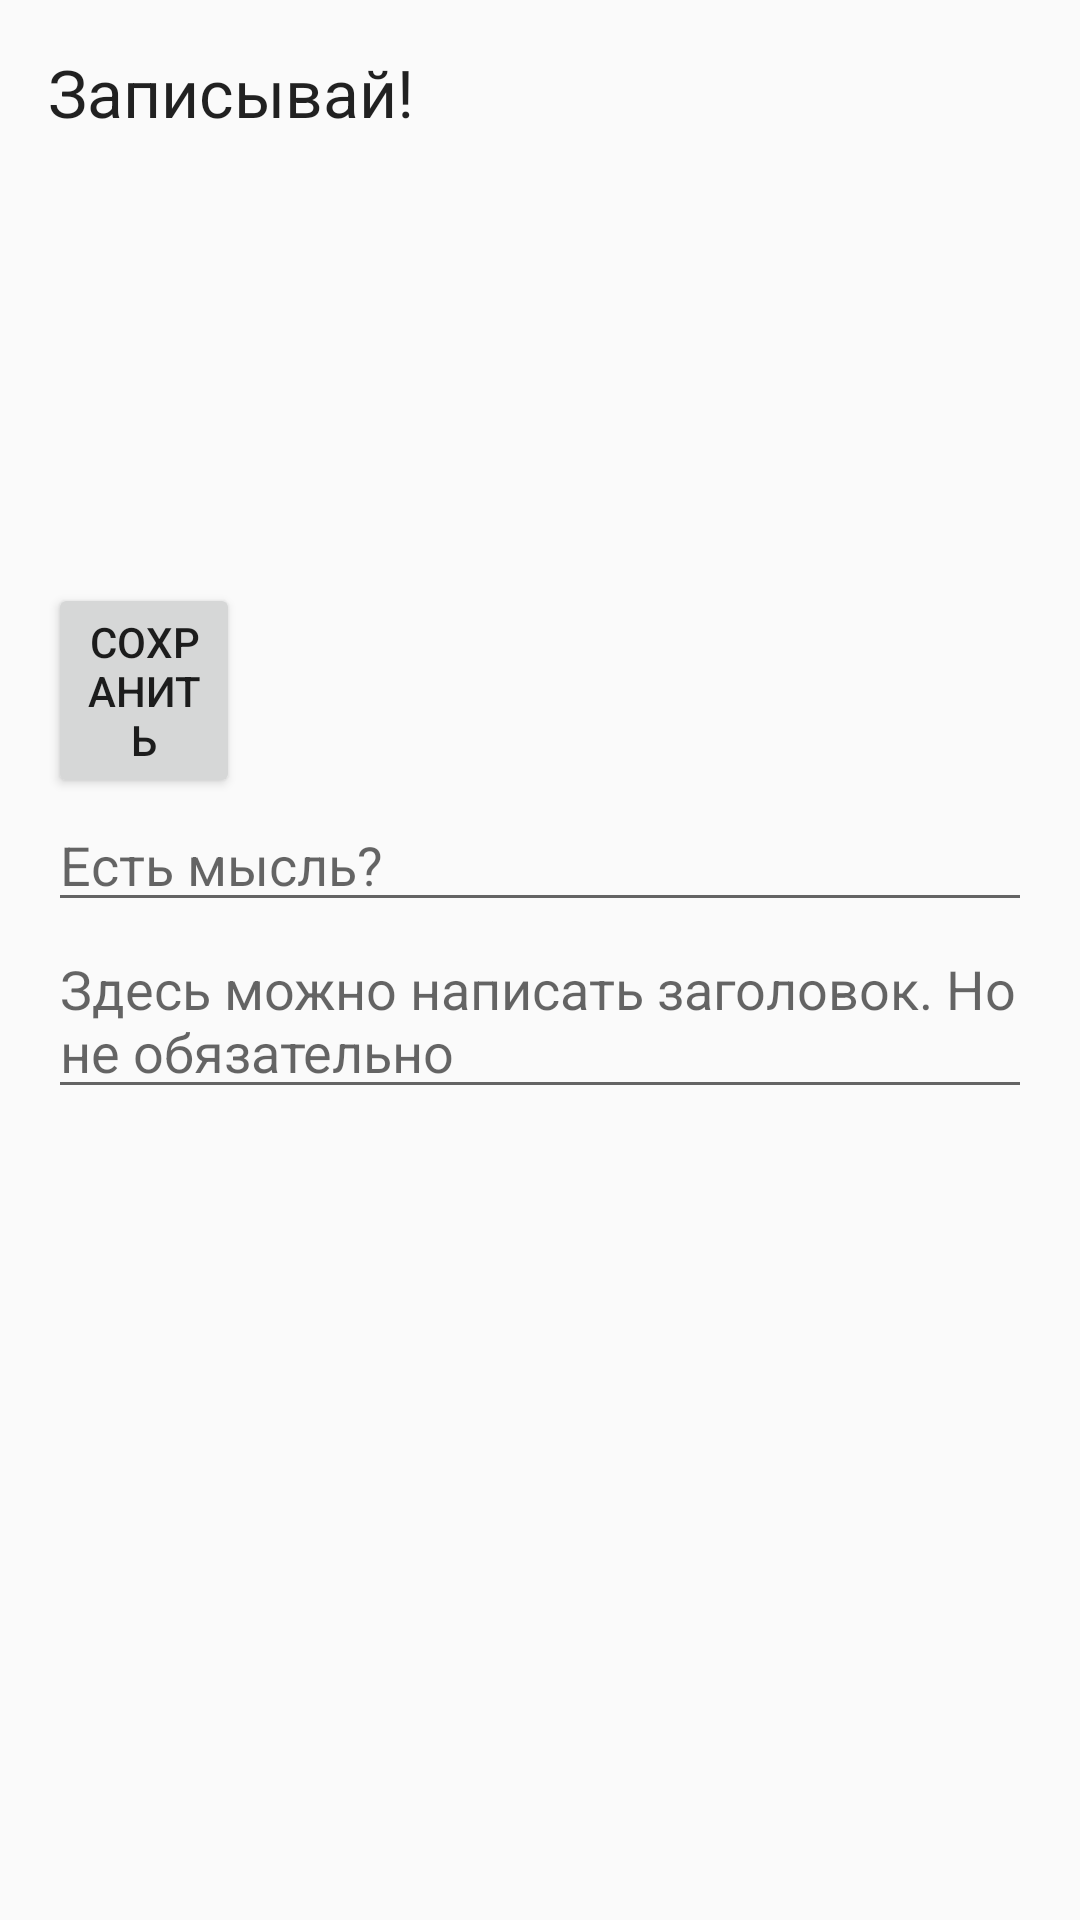

Android layout source for this screen:
<!-- AndroidManifest.xml: activity theme AppTheme.NoActionBar -->
<!-- res/layout/activity_write_note.xml -->
<?xml version="1.0" encoding="utf-8"?>
<RelativeLayout xmlns:android="http://schemas.android.com/apk/res/android"
    xmlns:tools="http://schemas.android.com/tools"
    android:layout_width="match_parent"
    android:layout_height="match_parent"
    android:paddingBottom="@dimen/activity_vertical_margin"
    android:paddingLeft="@dimen/activity_horizontal_margin"
    android:paddingRight="@dimen/activity_horizontal_margin"
    android:paddingTop="@dimen/activity_vertical_margin"
    tools:context=".WriteNoteActivity">

    <LinearLayout
        android:orientation="vertical"
        android:layout_width="match_parent"
        android:layout_height="match_parent"
        android:layout_alignParentTop="true"
        android:layout_alignParentLeft="true"
        android:layout_alignParentStart="true"
        android:id="@+id/linearLayout">

        <TextView
            android:layout_width="wrap_content"
            android:layout_height="wrap_content"
            android:textAppearance="?android:attr/textAppearanceLarge"
            android:text="Записывай!"
            android:id="@+id/textView4" />
        <Button
            android:layout_width="wrap_content"
            android:layout_height="wrap_content"
            android:text="Сохранить"
            android:id="@+id/add"
            android:layout_marginRight="264dp"
            android:layout_marginEnd="264dp"
            android:layout_marginTop="149dp"
            android:onClick="onClick"
            />
        <EditText
            android:layout_width="match_parent"
            android:layout_height="wrap_content"
            android:hint="Есть мысль?"
            android:id="@+id/editText" />
        <EditText
            android:layout_width="match_parent"
            android:layout_height="wrap_content"
            android:hint="Здесь можно написать заголовок. Но не обязательно"
            android:id="@+id/edit_text_title" />

    </LinearLayout>

</RelativeLayout>
<!-- resources referenced by this layout -->
<resources>
  <dimen name="activity_horizontal_margin">@dimen/standard_padding</dimen>
  <dimen name="activity_vertical_margin">@dimen/standard_padding</dimen>
  <style name="AppTheme.NoActionBar">
          <item name="windowActionBar">false</item>
          <item name="windowNoTitle">true</item>
      </style>
  <dimen name="standard_padding">16dp</dimen>
</resources>
